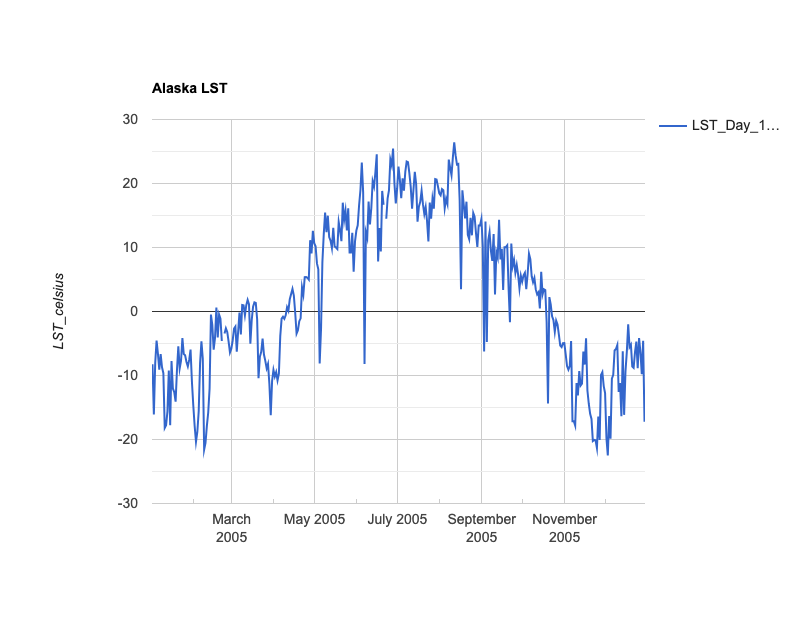

The file beside this chart, header and first rows:
system:time_start, LST_Day_1km
Jan 1, 2005, 
Jan 2, 2005, -8.243
Jan 3, 2005, -16.07
Jan 4, 2005, -8.032
Jan 5, 2005, -4.541
Jan 6, 2005, -6.62
Jan 7, 2005, -9.094
Jan 8, 2005, -6.641
Jan 9, 2005, -8.712
Jan 10, 2005, -9.641
Jan 11, 2005, -18.2
Jan 12, 2005, -17.78
Jan 13, 2005, -15.6
Jan 14, 2005, -9.216
Jan 15, 2005, -17.78
Jan 16, 2005, -7.747
Jan 17, 2005, -12.02
Jan 18, 2005, -12.6
Jan 19, 2005, -14.08
Jan 20, 2005, -9.133
Jan 21, 2005, -5.437
Jan 22, 2005, -8.907
Jan 23, 2005, -7.692
Jan 24, 2005, -4.145
Jan 25, 2005, -6.658
Jan 26, 2005, -6.835
Jan 27, 2005, -7.889
Jan 28, 2005, -8.578
Jan 29, 2005, -7.565
Jan 30, 2005, -5.944
Jan 31, 2005, -10.93
Feb 1, 2005, -14.65
Feb 2, 2005, -17.86
Feb 3, 2005, -20.36
Feb 4, 2005, -18.79
Feb 5, 2005, -15.56
Feb 6, 2005, -8.149
Feb 7, 2005, -4.657
Feb 8, 2005, -7.372
Feb 9, 2005, -21.58
Feb 10, 2005, -20.52
Feb 11, 2005, -17.86
Feb 12, 2005, -15.79
Feb 13, 2005, -12.05
Feb 14, 2005, -0.485
Feb 15, 2005, -2.099
Feb 16, 2005, -5.95
Feb 17, 2005, -4.114
Feb 18, 2005, 0.616
Feb 19, 2005, -4.048
Feb 20, 2005, -0.491
Feb 21, 2005, -1.14
Feb 22, 2005, -4.605
Feb 23, 2005, 
Feb 24, 2005, -3.447
Feb 25, 2005, -2.634
Feb 26, 2005, -3.193
Feb 27, 2005, -4.693
Feb 28, 2005, -6.4
Mar 1, 2005, -5.812
... 304 more rows
